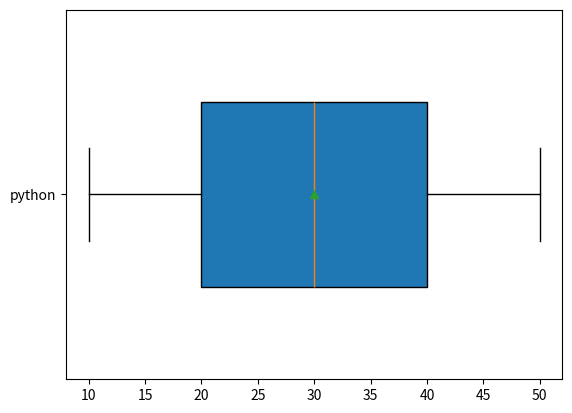

The script that saved this image:
import matplotlib.pyplot as plt

# x=[10,20,30,40,50]
# plt.boxplot(x,notch=True)
# plt.show()


x=[10,20,30,40,50]
plt.boxplot(x,vert=False,widths=0.5,labels=["python"],patch_artist=True,showmeans=True)
plt.show()




